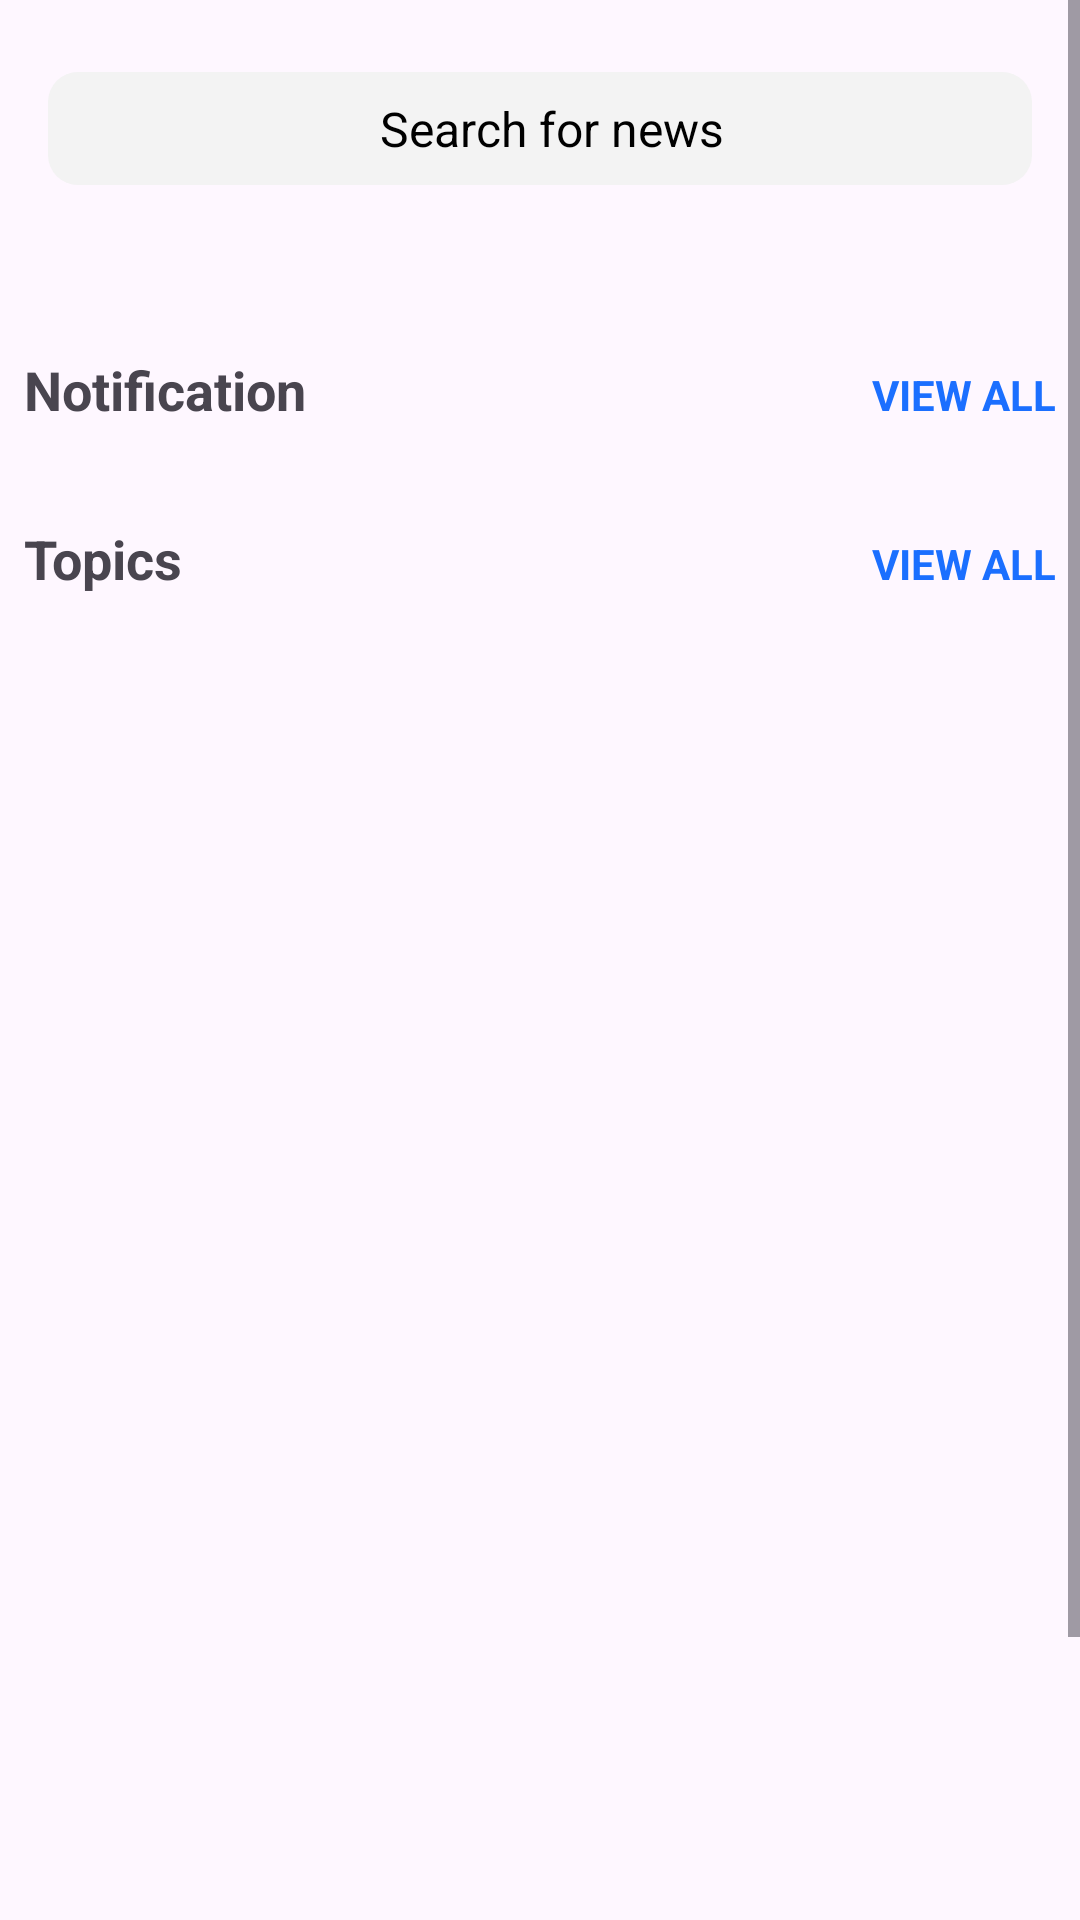

Android layout source for this screen:
<!-- AndroidManifest.xml: application theme Theme.Network -->
<!-- res/layout/activity_discover.xml -->
<?xml version="1.0" encoding="utf-8"?>
<layout xmlns:android="http://schemas.android.com/apk/res/android"
    xmlns:app="http://schemas.android.com/apk/res-auto"
    xmlns:tools="http://schemas.android.com/tools">

    <data>

    </data>

    <ScrollView
        android:layout_width="match_parent"
        android:layout_height="match_parent"
        android:fillViewport="true"
        tools:context=".DiscoverActivity">

        <LinearLayout
            android:layout_width="match_parent"
            android:layout_height="wrap_content"
            android:orientation="vertical">

            
            <LinearLayout
                android:layout_width="match_parent"
                android:layout_height="wrap_content"
                android:layout_marginStart="16dp"
                android:layout_marginTop="24dp"
                android:layout_marginEnd="16dp"
                android:layout_marginBottom="8dp"
                android:background="@drawable/bg_search_bar"
                android:foreground="?android:attr/selectableItemBackground"
                android:gravity="center_horizontal"
                android:padding="8dp">

                <ImageView
                    android:layout_width="wrap_content"
                    android:layout_height="wrap_content"
                    android:layout_marginEnd="8dp"
                    android:background="@drawable/search_24" />

                <TextView
                    android:layout_width="wrap_content"
                    android:layout_height="wrap_content"
                    android:layout_gravity="center"
                    android:text="Search for news"
                    android:textColor="@color/black"
                    android:textSize="16sp" />
            </LinearLayout>

            
            <androidx.recyclerview.widget.RecyclerView
                android:id="@+id/newsTypes"
                android:layout_width="match_parent"
                android:layout_height="wrap_content"
                android:layout_marginTop="24dp"
                android:nestedScrollingEnabled="false" />

            
            <LinearLayout
                android:layout_width="match_parent"
                android:layout_height="wrap_content"
                android:layout_marginTop="16dp"
                android:orientation="horizontal"
                android:padding="8dp">


                <TextView
                    android:layout_width="0dp"
                    android:layout_height="wrap_content"
                    android:layout_weight="1"
                    android:text="Notification"
                    android:textSize="18sp"
                    android:textStyle="bold" />

                <TextView
                    android:layout_width="wrap_content"
                    android:layout_height="wrap_content"
                    android:background="?android:attr/selectableItemBackground"
                    android:text="VIEW ALL"
                    android:textColor="#1B6FFF"
                    android:textSize="14sp"
                    android:textStyle="bold" />

            </LinearLayout>

            <androidx.recyclerview.widget.RecyclerView
                android:id="@+id/notificationRV"
                android:layout_width="match_parent"
                android:layout_height="wrap_content"
                android:nestedScrollingEnabled="false"
                android:orientation="vertical" />

            

            

            <LinearLayout
                android:layout_width="match_parent"
                android:layout_height="wrap_content"
                android:layout_marginTop="16dp"
                android:orientation="horizontal"
                android:padding="8dp">


                <TextView
                    android:layout_width="0dp"
                    android:layout_height="wrap_content"
                    android:layout_weight="1"
                    android:text="Topics"
                    android:textSize="18sp"
                    android:textStyle="bold" />

                <TextView
                    android:layout_width="wrap_content"
                    android:layout_height="wrap_content"
                    android:background="?android:attr/selectableItemBackground"
                    android:text="VIEW ALL"
                    android:textColor="#1B6FFF"
                    android:textSize="14sp"
                    android:textStyle="bold" />

            </LinearLayout>

            <com.google.android.material.tabs.TabLayout
                android:id="@+id/tabLayout"
                android:layout_width="match_parent"
                android:layout_height="48dp"
                android:layout_marginTop="16dp"
                android:background="@android:color/transparent"
                app:tabIndicatorColor="#1B6FFF"
                app:tabIndicatorGravity="bottom"
                app:tabMode="scrollable"
                app:tabRippleColor="#121B6FFF"
                app:tabTextColor="#1B6FFF"
                tools:ignore="SpeakableTextPresentCheck" />

            <androidx.viewpager2.widget.ViewPager2
                android:id="@+id/viewPagerTabs"
                android:layout_width="match_parent"
                android:layout_height="400dp" />

            


            <TextView
                android:layout_width="match_parent"
                android:layout_height="wrap_content"
                android:gravity="center"
                android:paddingTop="40dp"
                android:paddingBottom="24dp"
                android:text="Connecting You to the World: News at Your Fingertips!"
                android:textSize="12sp"
                android:textStyle="bold" />

        </LinearLayout>
    </ScrollView>
</layout>
<!-- resources referenced by this layout -->
<resources>
  <color name="black">#FF000000</color>
  <!-- drawable bg_search_bar (drawable) -->
  <?xml version="1.0" encoding="utf-8"?>
  <shape xmlns:android="http://schemas.android.com/apk/res/android"
      android:shape="rectangle">
      <corners android:radius="10dp" />
      <solid android:color="#F3F3F3" />
  </shape>
  <style name="Theme.Network" parent="Base.Theme.Network" />
  <style name="Base.Theme.Network" parent="Theme.Material3.DayNight.NoActionBar">
          
          <item name="colorPrimary">@color/purple_500</item>
          <item name="colorPrimaryVariant">@color/purple_700</item>
          <item name="colorOnPrimary">@color/white</item>
          
          <item name="colorSecondary">@color/teal_200</item>
          <item name="colorSecondaryVariant">@color/teal_700</item>
          <item name="colorOnSecondary">@color/black</item>
          
          <item name="android:statusBarColor">?attr/colorPrimaryVariant</item>
          
      </style>
  <color name="purple_500">#FF6200EE</color>
  <color name="purple_700">#FF3700B3</color>
  <color name="white">#FFFFFFFF</color>
  <color name="teal_200">#FF03DAC5</color>
  <color name="teal_700">#FF018786</color>
</resources>
